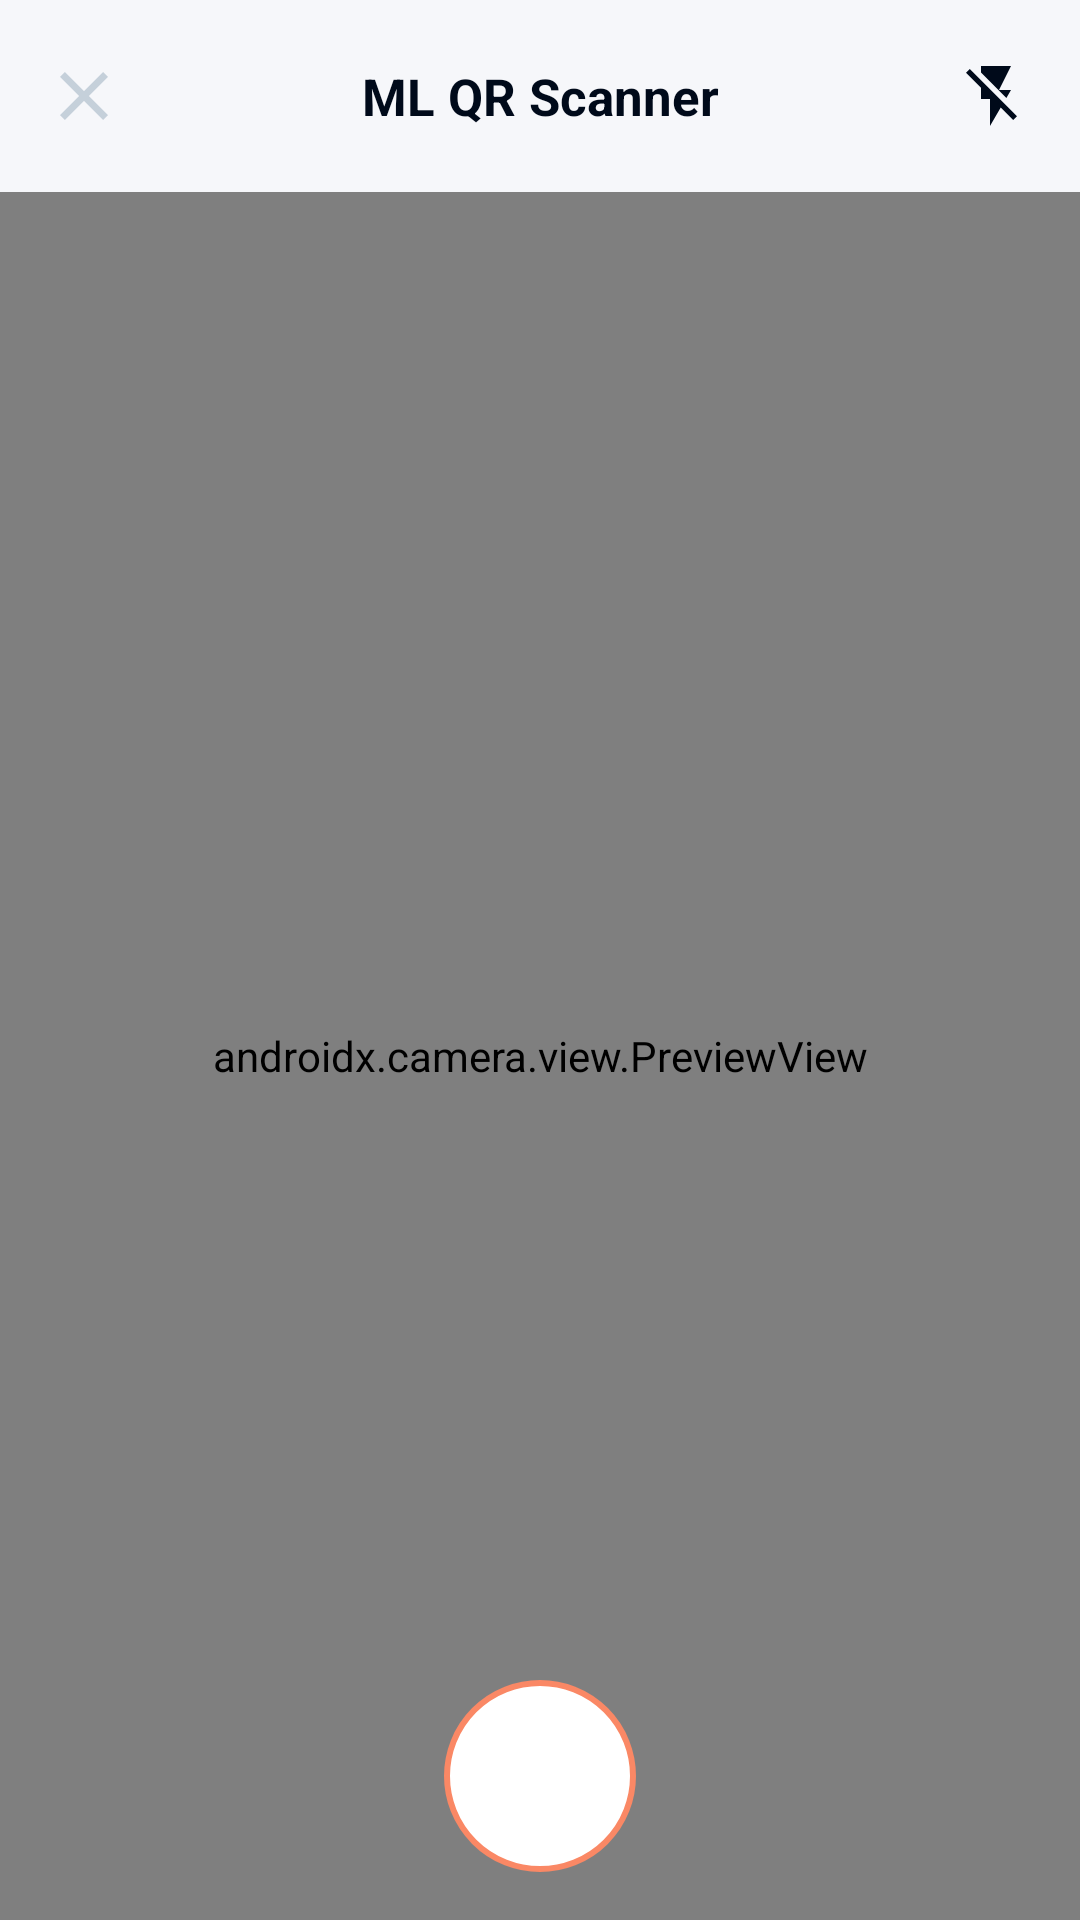

Here is an Android app screen rendered from its layout file. Give the layout XML and the strings, colors and styles it references.
<!-- AndroidManifest.xml: application theme Theme.MlQRScanner -->
<!-- res/layout/activity_main.xml -->
<?xml version="1.0" encoding="utf-8"?>
<androidx.constraintlayout.widget.ConstraintLayout xmlns:android="http://schemas.android.com/apk/res/android"
    xmlns:app="http://schemas.android.com/apk/res-auto"
    xmlns:tools="http://schemas.android.com/tools"
    android:id="@+id/main"
    android:layout_width="match_parent"
    android:layout_height="match_parent"
    tools:context=".MainActivity">

    <com.google.android.material.appbar.AppBarLayout
        android:id="@+id/appbar"
        android:layout_width="0dp"
        android:layout_height="wrap_content"
        android:background="@color/appBackgroundColor"
        app:layout_constraintEnd_toEndOf="parent"
        app:layout_constraintStart_toStartOf="parent"
        app:layout_constraintTop_toTopOf="parent"
        app:elevation="0dp">

        <androidx.appcompat.widget.Toolbar
            android:layout_width="match_parent"
            android:layout_height="?attr/actionBarSize"
            app:theme="@style/ToolbarColoredBackArrow"
            app:contentInsetLeft="0dp"
            app:contentInsetStart="0dp"
            android:background="@color/appBackgroundColor"
            app:contentInsetStartWithNavigation="0dp"
            app:titleTextColor="@color/white" >

            <androidx.constraintlayout.widget.ConstraintLayout
                android:layout_width="match_parent"
                android:layout_height="match_parent">

                <ImageView
                    android:id="@+id/ivBack"
                    android:layout_width="@dimen/dp_32"
                    android:layout_height="@dimen/dp_32"
                    android:layout_marginStart="@dimen/dp_12"
                    android:background="?attr/selectableItemBackgroundBorderless"
                    android:padding="@dimen/dp_8"
                    android:src="@drawable/ic_cross"
                    app:layout_constraintBottom_toBottomOf="parent"
                    app:layout_constraintStart_toStartOf="parent"
                    app:layout_constraintTop_toTopOf="parent"
                    app:tint="@color/cC5D0DA" />

                <ImageView
                    android:id="@+id/ivFlash"
                    android:layout_width="@dimen/dp_32"
                    android:layout_height="@dimen/dp_32"
                    android:layout_marginEnd="@dimen/dp_12"
                    android:background="?attr/selectableItemBackgroundBorderless"
                    android:padding="@dimen/dp_4"
                    android:src="@drawable/ic_flash_off"
                    app:layout_constraintBottom_toBottomOf="parent"
                    app:layout_constraintEnd_toEndOf="parent"
                    app:layout_constraintTop_toTopOf="parent"
                    app:tint="@color/black_text" />

                <TextView
                    android:id="@+id/tvMainTitle"
                    android:layout_width="wrap_content"
                    android:layout_height="wrap_content"
                    android:text="@string/app_name"
                    android:textColor="@color/black_text"
                    android:textStyle="bold"
                    android:textSize="@dimen/text_17"
                    app:layout_constraintBottom_toBottomOf="parent"
                    app:layout_constraintEnd_toEndOf="parent"
                    app:layout_constraintStart_toStartOf="parent"
                    app:layout_constraintTop_toTopOf="parent" />

                <TextView
                    android:id="@+id/tvOtherTitle"
                    android:layout_width="wrap_content"
                    android:layout_height="wrap_content"
                    android:textColor="@color/white"
                    android:textSize="@dimen/text_17"
                    android:visibility="gone"
                    app:layout_constraintBottom_toBottomOf="parent"
                    app:layout_constraintEnd_toEndOf="parent"
                    app:layout_constraintStart_toStartOf="parent"
                    app:layout_constraintTop_toTopOf="parent" />

            </androidx.constraintlayout.widget.ConstraintLayout>
        </androidx.appcompat.widget.Toolbar>

    </com.google.android.material.appbar.AppBarLayout>

    <androidx.camera.view.PreviewView
        android:id="@+id/previewView"
        android:layout_width="match_parent"
        android:layout_height="0dp"
        app:layout_constraintBottom_toBottomOf="parent"
        app:layout_constraintTop_toBottomOf="@+id/appbar" />


    <TextView
        android:id="@+id/text_view"
        android:layout_width="wrap_content"
        android:layout_height="wrap_content"
        android:layout_centerHorizontal="true"
        android:layout_marginBottom="16dp"
        android:text="QR Code Reader Android\nusing ML Kit"
        android:textAlignment="center"
        android:textColor="#FAFAFA"
        android:textSize="24sp"
        android:visibility="gone"
        app:layout_constraintBottom_toTopOf="@id/img"
        app:layout_constraintEnd_toEndOf="parent"
        app:layout_constraintStart_toStartOf="parent"
        app:layout_constraintTop_toTopOf="parent"
        app:layout_constraintVertical_bias="1.0" />

    <ImageView
        android:id="@+id/img"
        android:layout_width="match_parent"
        android:layout_height="0dp"
        android:layout_below="@id/text_view"
        android:layout_centerHorizontal="true"
        android:layout_margin="32dp"
        android:visibility="gone"
        android:background="@drawable/bg_qr"
        app:layout_constraintBottom_toBottomOf="parent"
        app:layout_constraintDimensionRatio="1"
        app:layout_constraintEnd_toEndOf="parent"
        app:layout_constraintStart_toStartOf="parent"
        app:layout_constraintTop_toTopOf="parent" />

    <ImageView
        android:id="@+id/ivCapture"
        android:layout_width="64dp"
        android:layout_height="64dp"
        android:src="@drawable/bg_capture"
        android:layout_marginBottom="16dp"
        app:layout_constraintBottom_toBottomOf="@+id/previewView"
        app:layout_constraintEnd_toEndOf="parent"
        app:layout_constraintStart_toStartOf="parent" />

</androidx.constraintlayout.widget.ConstraintLayout>
<!-- resources referenced by this layout -->
<resources>
  <color name="appBackgroundColor">#F6F7FA</color>
  <color name="black_text">#000A1A</color>
  <color name="cC5D0DA">#C5D0DA</color>
  <color name="white">#FFFFFFFF</color>
  <dimen name="dp_12">12dp</dimen>
  <dimen name="dp_32">32dp</dimen>
  <dimen name="dp_4">4dp</dimen>
  <dimen name="dp_8">8dp</dimen>
  <dimen name="text_17">17sp</dimen>
  <!-- drawable bg_capture (drawable) -->
  <?xml version="1.0" encoding="utf-8"?>
  <shape xmlns:android="http://schemas.android.com/apk/res/android"
      android:shape="oval">
  
      <solid android:color="@color/white"/>
      <stroke android:width="2dp"
          android:color="#FA8865"/>
  
  </shape>
  <!-- drawable ic_cross (drawable) -->
  <vector android:height="24dp" android:viewportHeight="14"
      android:viewportWidth="14" android:width="24dp" xmlns:android="http://schemas.android.com/apk/res/android">
      <path android:fillColor="#485258" android:fillType="evenOdd" android:pathData="M14,1.41L12.59,0L7,5.59L1.41,0L0,1.41L5.59,7L0,12.59L1.41,14L7,8.41L12.59,14L14,12.59L8.41,7L14,1.41Z"/>
  </vector>
  <!-- drawable ic_flash_off (drawable) -->
  <vector xmlns:android="http://schemas.android.com/apk/res/android"
      android:width="32dp"
      android:height="32dp"
      android:tint="@color/black"
      android:viewportWidth="24"
      android:viewportHeight="24">
      <path
          android:fillColor="@android:color/white"
          android:pathData="M3.27,3L2,4.27l5,5V13h3v9l3.58,-6.14L17.73,20 19,18.73 3.27,3zM17,10h-4l4,-8H7v2.18l8.46,8.46L17,10z" />
  </vector>
  <string name="app_name">ML QR Scanner</string>
  <style name="ToolbarColoredBackArrow" parent="Theme.MlQRScanner">
          <item name="android:textColorSecondary">@color/white</item>
          <item name="android:homeAsUpIndicator">@drawable/ic_back_arrow</item>
      </style>
  <style name="Theme.MlQRScanner" parent="Base.Theme.MlQRScanner" />
  <color name="black">#FF000000</color>
  <!-- drawable ic_back_arrow (drawable) -->
  <vector xmlns:android="http://schemas.android.com/apk/res/android"
      android:height="24dp"
      android:viewportHeight="512"
      android:viewportWidth="512"
      android:width="24dp">
      <path
          android:fillColor="#ffffff"
          android:pathData="M352,128.4l-32.3,-32.4l-159.7,160l0,0l0,0l159.7,160l32.3,-32.4l-127.3,-127.6z" />
  </vector>
  <style name="Base.Theme.MlQRScanner" parent="Theme.Material3.DayNight.NoActionBar">
          
          
      </style>
</resources>
